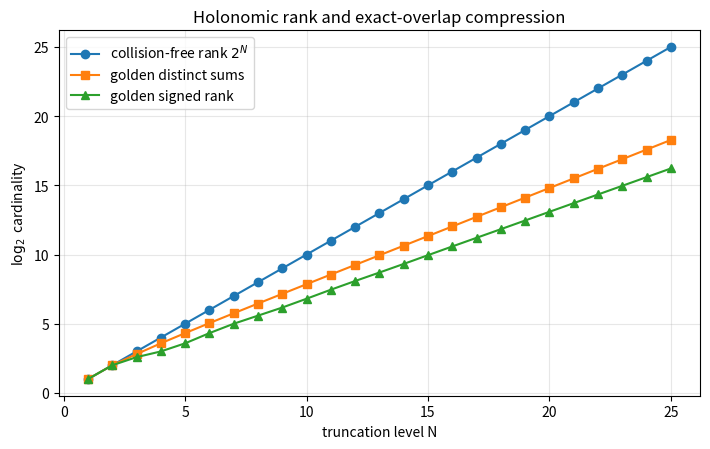
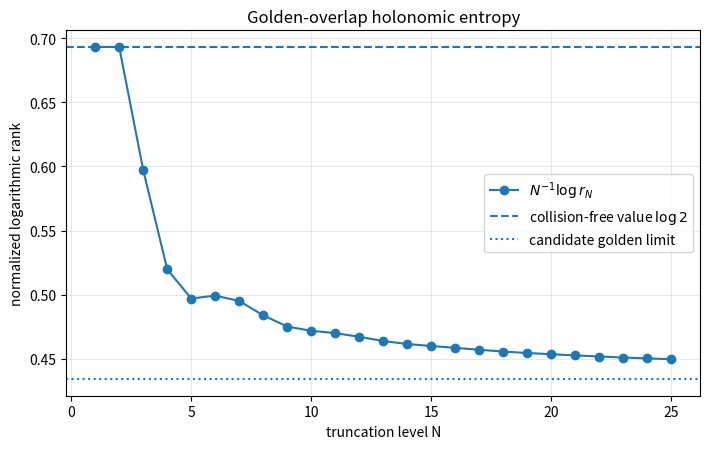
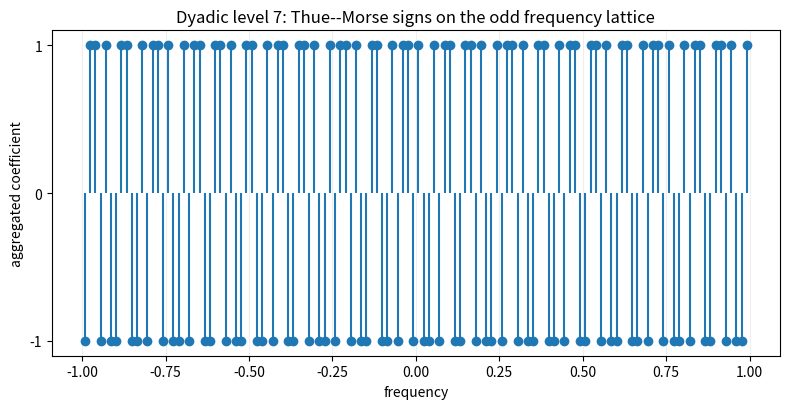
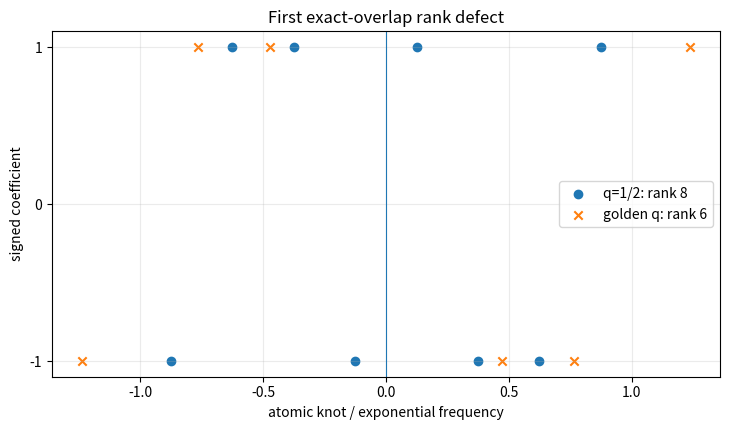
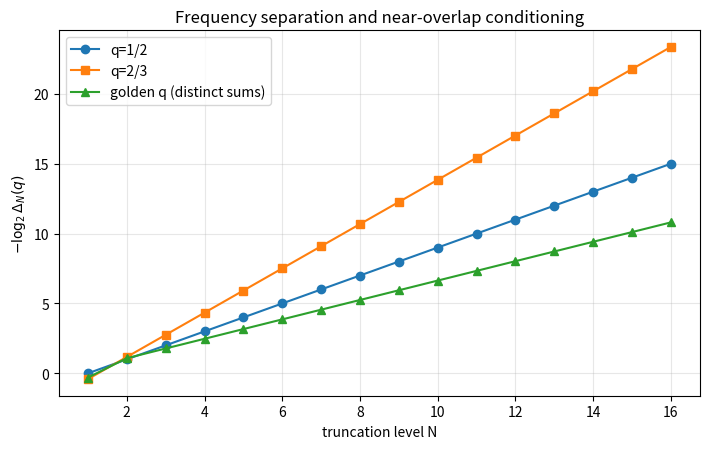

Source code (Python) for these figures, in order:
#!/usr/bin/env python3
"""Exact and high-precision experiments for the Fabius--Rvachev
holonomic-rank report.

The script studies finite geometric sinc products

    Phi_{q,N}(z) = product_{j=1}^N sinc(q^j z)

through the signed frequency expansion of z^N Phi_{q,N}.  The important
point is that frequency collisions are detected in *exact arithmetic*.
No tolerance-based clustering is used for the rank calculations.

Outputs
-------
The output directory receives:

* rank_table.csv
    Exact holonomic ranks for q=1/2, q=2/3, and q=(sqrt(5)-1)/2.
* golden_support_N3.csv
    The complete level-3 signed support at the golden overlap parameter.
* golden_recurrence_check.txt
    Exact verification of the experimentally discovered rank recurrence.
* dyadic_ode_coefficients.csv and dyadic_ode_examples.tex
    Exact coefficients of the minimal dyadic differential operators.
* ode_residuals.csv
    Multiprecision residual checks of those operators.
* dyadic_discriminant.csv
    Logarithms of the exact arithmetic-progression discriminants.
* separation_table.csv
    Exact or high-precision minimum spacings of signed sums.
* several PDF/PNG figures used by the report.

Only the standard library, SymPy, mpmath, and matplotlib are required.
The calculations are deterministic.
"""

from __future__ import annotations

import argparse
import csv
import math
from collections import defaultdict
from dataclasses import dataclass
from fractions import Fraction
from pathlib import Path
from typing import Dict, Iterable, Iterator, Mapping, MutableMapping, Sequence, Tuple

import matplotlib.pyplot as plt

# Embed TrueType outlines in generated PDF figures.  This avoids Type-3
# plot fonts while preserving deterministic vector graphics.
plt.rcParams["pdf.fonttype"] = 42
plt.rcParams["ps.fonttype"] = 42

import mpmath as mp
import sympy as sp


Frequency = Fraction
GoldenFrequency = Tuple[int, int]  # Represents a + b*q, q^2 = 1-q.


def ensure_directory(path: Path) -> None:
    """Create *path* and its parents if necessary."""

    path.mkdir(parents=True, exist_ok=True)


def write_csv(path: Path, fieldnames: Sequence[str], rows: Iterable[Mapping[str, object]]) -> None:
    """Write rows to a UTF-8 CSV file with a stable column order."""

    with path.open("w", encoding="utf-8", newline="") as stream:
        writer = csv.DictWriter(stream, fieldnames=fieldnames)
        writer.writeheader()
        writer.writerows(rows)


# ---------------------------------------------------------------------------
# Exact signed-frequency aggregation
# ---------------------------------------------------------------------------


def rational_signed_support(q: Fraction, n_max: int) -> list[Dict[Frequency, int]]:
    """Return the exact signed supports through level ``n_max``.

    At level N the dictionary maps

        omega = sum_{j=1}^N epsilon_j q^j

    to the aggregated coefficient product(epsilon_j).  A zero aggregate is
    removed immediately.  The number of dictionary entries is therefore the
    exact minimal holonomic rank proved in the report.
    """

    support: Dict[Frequency, int] = {Fraction(0): 1}
    result: list[Dict[Frequency, int]] = []
    power = Fraction(1)

    for _level in range(1, n_max + 1):
        power *= q
        updated: MutableMapping[Frequency, int] = defaultdict(int)
        for omega, coefficient in support.items():
            # Choosing epsilon=+1 preserves the current coefficient.
            updated[omega + power] += coefficient
            # Choosing epsilon=-1 reverses it.
            updated[omega - power] -= coefficient
        support = {omega: coefficient for omega, coefficient in updated.items() if coefficient != 0}
        result.append(support)

    return result


def golden_powers(n_max: int) -> list[GoldenFrequency]:
    """Return q^j as exact pairs a+b*q for q=(sqrt(5)-1)/2.

    Since q^2=1-q,

        (a+b*q)q = b + (a-b)q.
    """

    powers: list[GoldenFrequency] = [(1, 0)]
    if n_max >= 1:
        powers.append((0, 1))
    for _j in range(2, n_max + 1):
        a, b = powers[-1]
        powers.append((b, a - b))
    return powers


def golden_signed_support(n_max: int) -> list[Dict[GoldenFrequency, int]]:
    """Exact signed supports for the golden overlap parameter."""

    powers = golden_powers(n_max)
    support: Dict[GoldenFrequency, int] = {(0, 0): 1}
    result: list[Dict[GoldenFrequency, int]] = []

    for level in range(1, n_max + 1):
        va, vb = powers[level]
        updated: MutableMapping[GoldenFrequency, int] = defaultdict(int)
        for (a, b), coefficient in support.items():
            updated[(a + va, b + vb)] += coefficient
            updated[(a - va, b - vb)] -= coefficient
        support = {omega: coefficient for omega, coefficient in updated.items() if coefficient != 0}
        result.append(support)

    return result


def golden_distinct_sum_sets(n_max: int) -> list[set[GoldenFrequency]]:
    """All distinct signed sums, without signed cancellation.

    This differs from ``golden_signed_support``: a frequency can be reached by
    several sign words whose parity-weighted coefficients cancel.  The two
    cardinalities quantify unsigned overlap and signed holonomic rank,
    respectively.
    """

    powers = golden_powers(n_max)
    sums: set[GoldenFrequency] = {(0, 0)}
    result: list[set[GoldenFrequency]] = []
    for level in range(1, n_max + 1):
        va, vb = powers[level]
        sums = {(a + sign * va, b + sign * vb) for (a, b) in sums for sign in (-1, +1)}
        result.append(sums)
    return result


def golden_numeric(value: GoldenFrequency, dps: int = 80) -> mp.mpf:
    """Evaluate a+b*q at high precision."""

    mp.mp.dps = dps
    q = (mp.sqrt(5) - 1) / 2
    a, b = value
    return mp.mpf(a) + mp.mpf(b) * q


# ---------------------------------------------------------------------------
# Dyadic minimal differential operator
# ---------------------------------------------------------------------------


def dyadic_operator_polynomial(level: int) -> sp.Poly:
    """Return P_N(D)=prod_{ell=1}^{2^(N-1)}(D^2+(2ell-1)^2/4^N)."""

    if level < 1:
        raise ValueError("level must be positive")
    d = sp.Symbol("D")
    half_rank = 2 ** (level - 1)
    expression = sp.prod(
        d**2 + sp.Rational((2 * ell - 1) ** 2, 4**level)
        for ell in range(1, half_rank + 1)
    )
    return sp.Poly(sp.expand(expression), d, domain=sp.QQ)


def dyadic_thue_morse_terms(level: int) -> Iterator[Tuple[Fraction, int]]:
    """Yield (frequency, Thue--Morse coefficient) for the dyadic expansion."""

    for k in range(2**level):
        frequency = Fraction(2**level - 1 - 2 * k, 2**level)
        coefficient = -1 if k.bit_count() % 2 else 1
        yield frequency, coefficient


def evaluate_even_operator_residual(level: int, z: mp.mpf, dps: int = 100) -> Tuple[mp.mpf, mp.mpf]:
    """Evaluate a normalized residual of P_N(D)E_N at one point.

    E_N is the unscaled Thue--Morse exponential polynomial.  The calculation
    differentiates the exponential sum term by term and combines derivatives
    with the exact rational operator coefficients.  The returned pair is
    (absolute residual, residual divided by the 1-norm of all summands).
    """

    mp.mp.dps = dps
    polynomial = dyadic_operator_polynomial(level)
    # Map derivative degree -> exact coefficient.  Odd degrees are absent.
    coefficients = {monomial[0]: mp.mpf(str(coefficient.p)) / mp.mpf(str(coefficient.q))
                    for monomial, coefficient in polynomial.terms()}

    residual = mp.mpc(0)
    scale = mp.mpf(0)
    for derivative_order, operator_coefficient in coefficients.items():
        derivative_value = mp.mpc(0)
        for frequency, thue_morse in dyadic_thue_morse_terms(level):
            omega = mp.mpf(frequency.numerator) / frequency.denominator
            derivative_value += thue_morse * (1j * omega) ** derivative_order * mp.e ** (1j * omega * z)
        term = operator_coefficient * derivative_value
        residual += term
        scale += abs(term)

    absolute = abs(residual)
    relative = absolute / scale if scale else mp.mpf(0)
    return absolute, relative


# ---------------------------------------------------------------------------
# Separation and discriminant diagnostics
# ---------------------------------------------------------------------------


def minimum_fraction_spacing(values: Iterable[Fraction]) -> Fraction:
    """Minimum positive gap in an exact rational set."""

    ordered = sorted(set(values))
    return min(b - a for a, b in zip(ordered, ordered[1:]))


def minimum_golden_spacing(values: Iterable[GoldenFrequency], dps: int = 100) -> mp.mpf:
    """Minimum positive gap after a high-precision ordering of exact Q(q) values."""

    evaluated = sorted(golden_numeric(value, dps=dps) for value in set(values))
    return min(b - a for a, b in zip(evaluated, evaluated[1:]))


def log_dyadic_discriminant(level: int, dps: int = 100) -> mp.mpf:
    """Log absolute discriminant of the dyadic characteristic polynomial.

    There are n=2^N equally spaced roots with step 2/n on the imaginary axis,
    hence

        |Disc| = (2/n)^(n(n-1)) * product_{j=1}^{n-1} (j!)^2.
    """

    mp.mp.dps = dps
    n = 2**level
    return n * (n - 1) * mp.log(mp.mpf(2) / n) + 2 * mp.log(mp.barnesg(n + 1))


# ---------------------------------------------------------------------------
# Output generation
# ---------------------------------------------------------------------------


def generate_rank_data(output: Path, n_max: int = 25) -> tuple[list[int], list[int], list[int], list[int]]:
    """Generate exact rank tables and return the plotted sequences."""

    # Dyadic and q=2/3 are collision-free; exact dictionaries are nevertheless
    # constructed through level 16 as an independent verification.
    rational_limit = min(n_max, 16)
    dyadic_support = rational_signed_support(Fraction(1, 2), rational_limit)
    two_thirds_support = rational_signed_support(Fraction(2, 3), rational_limit)

    golden_support = golden_signed_support(n_max)
    golden_distinct = golden_distinct_sum_sets(n_max)

    rows = []
    for level in range(1, n_max + 1):
        dyadic_rank = len(dyadic_support[level - 1]) if level <= rational_limit else 2**level
        two_thirds_rank = len(two_thirds_support[level - 1]) if level <= rational_limit else 2**level
        g_support = golden_support[level - 1]
        rows.append(
            {
                "N": level,
                "rank_q_1_2": dyadic_rank,
                "rank_q_2_3": two_thirds_rank,
                "rank_q_golden": len(g_support),
                "distinct_sums_q_golden": len(golden_distinct[level - 1]),
                "max_abs_coefficient_q_golden": max(abs(value) for value in g_support.values()),
                "normalized_entropy_q_golden": f"{math.log(len(g_support), 2) / level:.16g}",
            }
        )

    write_csv(
        output / "rank_table.csv",
        [
            "N",
            "rank_q_1_2",
            "rank_q_2_3",
            "rank_q_golden",
            "distinct_sums_q_golden",
            "max_abs_coefficient_q_golden",
            "normalized_entropy_q_golden",
        ],
        rows,
    )

    # Complete exact N=3 certificate for q=(sqrt(5)-1)/2.
    n3_rows = []
    for (a, b), coefficient in sorted(
        golden_support[2].items(), key=lambda item: float(golden_numeric(item[0]))
    ):
        n3_rows.append(
            {
                "a": a,
                "b": b,
                "frequency_a_plus_bq": f"{mp.nstr(golden_numeric((a, b)), 30)}",
                "aggregated_coefficient": coefficient,
            }
        )
    write_csv(
        output / "golden_support_N3.csv",
        ["a", "b", "frequency_a_plus_bq", "aggregated_coefficient"],
        n3_rows,
    )

    ranks = [1] + [len(support) for support in golden_support]
    recurrence_failures = []
    for level in range(3, n_max + 1):
        expected = 2 * ranks[level - 1] - 2 * ranks[level - 2] + 2 * ranks[level - 3]
        if ranks[level] != expected:
            recurrence_failures.append((level, ranks[level], expected))

    dominant_root = max(
        root for root in sp.nroots(sp.Symbol("x") ** 3 - 2 * sp.Symbol("x") ** 2 + 2 * sp.Symbol("x") - 2)
        if abs(sp.im(root)) < sp.Float("1e-30")
    )
    with (output / "golden_recurrence_check.txt").open("w", encoding="utf-8") as stream:
        stream.write("Golden-ratio signed holonomic-rank experiment\n")
        stream.write("q = (sqrt(5)-1)/2, with exact arithmetic in Z[q]/(q^2+q-1).\n\n")
        stream.write(f"Levels checked: 0 through {n_max}\n")
        stream.write("Ranks: " + ", ".join(str(value) for value in ranks) + "\n")
        stream.write("Candidate recurrence for N>=3:\n")
        stream.write("    r_N = 2 r_{N-1} - 2 r_{N-2} + 2 r_{N-3}.\n")
        stream.write(f"Failures: {recurrence_failures or 'none'}\n")
        stream.write("All surviving coefficients had absolute value 1: "
                     + str(all(max(abs(c) for c in support.values()) == 1 for support in golden_support))
                     + "\n")
        stream.write(f"Dominant characteristic root: {dominant_root}\n")
        stream.write("This file is computational evidence, not a proof of the recurrence.\n")

    return (
        list(range(1, n_max + 1)),
        [2**level for level in range(1, n_max + 1)],
        [len(support) for support in golden_support],
        [len(values) for values in golden_distinct],
    )


def generate_operator_data(output: Path, max_level: int = 5) -> None:
    """Generate exact dyadic operator coefficients and residual checks."""

    coefficient_rows = []
    latex_lines = [
        "% Generated by frontier_experiments.py; do not edit by hand.",
        "\\begin{align*}",
    ]

    for level in range(1, max_level + 1):
        polynomial = dyadic_operator_polynomial(level)
        for monomial, coefficient in polynomial.terms():
            coefficient_rows.append(
                {
                    "N": level,
                    "derivative_order": monomial[0],
                    "coefficient": str(coefficient),
                    "numerator": int(coefficient.p),
                    "denominator": int(coefficient.q),
                }
            )
        if level <= 3:
            latex_lines.append(
                rf"\mathcal P_{{{level}}}(D)&={sp.latex(polynomial.as_expr())}\\"
            )
    latex_lines.append("\\end{align*}")

    write_csv(
        output / "dyadic_ode_coefficients.csv",
        ["N", "derivative_order", "coefficient", "numerator", "denominator"],
        coefficient_rows,
    )
    (output / "dyadic_ode_examples.tex").write_text("\n".join(latex_lines) + "\n", encoding="utf-8")

    residual_rows = []
    for level in range(1, min(max_level, 6) + 1):
        for point in (mp.mpf("0.37"), mp.mpf("1.1"), mp.mpf("2.7")):
            absolute, relative = evaluate_even_operator_residual(level, point, dps=120)
            residual_rows.append(
                {
                    "N": level,
                    "z": mp.nstr(point, 10),
                    "absolute_residual": mp.nstr(absolute, 12),
                    "relative_residual": mp.nstr(relative, 12),
                }
            )
    write_csv(
        output / "ode_residuals.csv",
        ["N", "z", "absolute_residual", "relative_residual"],
        residual_rows,
    )


def generate_discriminant_data(output: Path, max_level: int = 12) -> None:
    """Generate exact-formula discriminant diagnostics."""

    rows = []
    for level in range(1, max_level + 1):
        n = 2**level
        exact_log = log_dyadic_discriminant(level, dps=120)
        asymptotic = (
            n**2 * (mp.log(2) - mp.mpf("1.5"))
            + n * mp.log(mp.pi * n)
            - mp.log(n) / 6
            + 2 * mp.diff(lambda s: mp.zeta(s), -1)
        )
        rows.append(
            {
                "N": level,
                "rank_n": n,
                "log_abs_discriminant": mp.nstr(exact_log, 24),
                "two_term_asymptotic": mp.nstr(asymptotic, 24),
                "difference": mp.nstr(exact_log - asymptotic, 16),
            }
        )
    write_csv(
        output / "dyadic_discriminant.csv",
        ["N", "rank_n", "log_abs_discriminant", "two_term_asymptotic", "difference"],
        rows,
    )


def generate_separation_data(output: Path, max_level: int = 16) -> tuple[list[int], list[float], list[float], list[float]]:
    """Compute exact/high-precision minimum signed-sum spacings."""

    dyadic = rational_signed_support(Fraction(1, 2), max_level)
    two_thirds = rational_signed_support(Fraction(2, 3), max_level)
    golden_sets = golden_distinct_sum_sets(max_level)

    rows = []
    dyadic_logs: list[float] = []
    two_thirds_logs: list[float] = []
    golden_logs: list[float] = []

    for level in range(1, max_level + 1):
        d_gap = minimum_fraction_spacing(dyadic[level - 1].keys())
        t_gap = minimum_fraction_spacing(two_thirds[level - 1].keys())
        g_gap = minimum_golden_spacing(golden_sets[level - 1], dps=140)

        d_log = -math.log2(float(d_gap))
        t_log = -math.log2(float(t_gap))
        g_log = float(-mp.log(g_gap, 2))
        dyadic_logs.append(d_log)
        two_thirds_logs.append(t_log)
        golden_logs.append(g_log)

        rows.append(
            {
                "N": level,
                "dyadic_gap_exact": str(d_gap),
                "q_2_3_gap_exact": str(t_gap),
                "golden_distinct_gap_80_digits": mp.nstr(g_gap, 80),
                "minus_log2_dyadic_gap": f"{d_log:.16g}",
                "minus_log2_q_2_3_gap": f"{t_log:.16g}",
                "minus_log2_golden_gap": f"{g_log:.16g}",
            }
        )

    write_csv(
        output / "separation_table.csv",
        [
            "N",
            "dyadic_gap_exact",
            "q_2_3_gap_exact",
            "golden_distinct_gap_80_digits",
            "minus_log2_dyadic_gap",
            "minus_log2_q_2_3_gap",
            "minus_log2_golden_gap",
        ],
        rows,
    )
    return list(range(1, max_level + 1)), dyadic_logs, two_thirds_logs, golden_logs


def save_figure(fig: plt.Figure, output: Path, stem: str) -> None:
    """Save a figure in vector PDF and high-resolution PNG formats."""

    fig.tight_layout()
    fig.savefig(output / f"{stem}.pdf", bbox_inches="tight")
    fig.savefig(output / f"{stem}.png", dpi=220, bbox_inches="tight")
    plt.close(fig)


def generate_figures(
    output: Path,
    rank_data: tuple[list[int], list[int], list[int], list[int]],
    separation_data: tuple[list[int], list[float], list[float], list[float]],
) -> None:
    """Create the figures included in the report."""

    levels, full_ranks, golden_ranks, golden_distinct = rank_data

    fig, axis = plt.subplots(figsize=(7.2, 4.6))
    axis.plot(levels, [math.log2(value) for value in full_ranks], marker="o", label=r"collision-free rank $2^N$")
    axis.plot(levels, [math.log2(value) for value in golden_distinct], marker="s", label="golden distinct sums")
    axis.plot(levels, [math.log2(value) for value in golden_ranks], marker="^", label="golden signed rank")
    axis.set_xlabel("truncation level N")
    axis.set_ylabel(r"$\log_2$ cardinality")
    axis.set_title("Holonomic rank and exact-overlap compression")
    axis.grid(True, alpha=0.3)
    axis.legend()
    save_figure(fig, output, "rank_growth")

    fig, axis = plt.subplots(figsize=(7.2, 4.6))
    axis.plot(levels, [math.log(value) / level for level, value in zip(levels, golden_ranks)], marker="o", label=r"$N^{-1}\log r_N$")
    axis.axhline(math.log(2), linestyle="--", label=r"collision-free value $\log 2$")
    dominant = 1.5436890126920764
    axis.axhline(math.log(dominant), linestyle=":", label="candidate golden limit")
    axis.set_xlabel("truncation level N")
    axis.set_ylabel("normalized logarithmic rank")
    axis.set_title("Golden-overlap holonomic entropy")
    axis.grid(True, alpha=0.3)
    axis.legend()
    save_figure(fig, output, "golden_entropy")

    # Thue--Morse frequency coefficients at one moderate dyadic level.
    level = 7
    terms = sorted(dyadic_thue_morse_terms(level))
    frequencies = [float(omega) for omega, _coefficient in terms]
    coefficients = [coefficient for _omega, coefficient in terms]
    fig, axis = plt.subplots(figsize=(8.0, 4.2))
    markerline, stemlines, baseline = axis.stem(frequencies, coefficients, basefmt=" ")
    axis.set_xlabel("frequency")
    axis.set_ylabel("aggregated coefficient")
    axis.set_yticks([-1, 0, 1])
    axis.set_title(r"Dyadic level 7: Thue--Morse signs on the odd frequency lattice")
    axis.grid(True, axis="x", alpha=0.2)
    save_figure(fig, output, "dyadic_thue_morse_spectrum")

    # Direct comparison of the level-3 top-derivative atomic supports.
    dyadic_n3 = sorted(dyadic_thue_morse_terms(3))
    golden_n3 = golden_signed_support(3)[2]
    golden_terms = sorted(
        ((float(golden_numeric(omega)), coefficient) for omega, coefficient in golden_n3.items()),
        key=lambda pair: pair[0],
    )
    fig, axis = plt.subplots(figsize=(7.4, 4.4))
    axis.scatter([float(value) for value, _ in dyadic_n3], [coefficient for _, coefficient in dyadic_n3], marker="o", label="q=1/2: rank 8")
    axis.scatter([value for value, _ in golden_terms], [coefficient for _, coefficient in golden_terms], marker="x", label="golden q: rank 6")
    axis.axvline(0.0, linewidth=0.8)
    axis.set_xlabel("atomic knot / exponential frequency")
    axis.set_ylabel("signed coefficient")
    axis.set_yticks([-1, 0, 1])
    axis.set_title("First exact-overlap rank defect")
    axis.grid(True, alpha=0.25)
    axis.legend()
    save_figure(fig, output, "level3_rank_defect")

    sep_levels, dyadic_logs, two_thirds_logs, golden_logs = separation_data
    fig, axis = plt.subplots(figsize=(7.2, 4.6))
    axis.plot(sep_levels, dyadic_logs, marker="o", label="q=1/2")
    axis.plot(sep_levels, two_thirds_logs, marker="s", label="q=2/3")
    axis.plot(sep_levels, golden_logs, marker="^", label="golden q (distinct sums)")
    axis.set_xlabel("truncation level N")
    axis.set_ylabel(r"$-\log_2 \Delta_N(q)$")
    axis.set_title("Frequency separation and near-overlap conditioning")
    axis.grid(True, alpha=0.3)
    axis.legend()
    save_figure(fig, output, "frequency_separation")


def write_readme(output: Path) -> None:
    """Write reproducibility notes for the numerical package."""

    text = """# Numerical experiment package

Run from this directory with

```bash
python frontier_experiments.py --output-dir data
```

The report build uses the already generated tables and figures under `data/`.
All holonomic-rank and collision computations use exact rational or exact
quadratic-field arithmetic. Floating point is used only for presentation,
minimum-gap ordering after exact deduplication, ODE residual diagnostics, and
plots.

Tested with Python 3.13, SymPy 1.14, mpmath 1.3, and matplotlib 3.10.
The golden-ratio recurrence reported by the script is explicitly classified in
the paper as computational evidence/conjecture, not as a proved theorem.
"""
    (output / "NUMERICAL_README.md").write_text(text, encoding="utf-8")


def main() -> None:
    parser = argparse.ArgumentParser(description=__doc__)
    parser.add_argument(
        "--output-dir",
        type=Path,
        default=Path("data"),
        help="directory for generated tables and figures (default: data)",
    )
    parser.add_argument(
        "--rank-levels",
        type=int,
        default=25,
        help="maximum level for exact rank calculations (default: 25)",
    )
    args = parser.parse_args()

    output = args.output_dir.resolve()
    ensure_directory(output)

    rank_data = generate_rank_data(output, n_max=args.rank_levels)
    generate_operator_data(output, max_level=5)
    generate_discriminant_data(output, max_level=12)
    separation_data = generate_separation_data(output, max_level=16)
    generate_figures(output, rank_data, separation_data)
    write_readme(output.parent)

    print(f"Generated experiment outputs in {output}")


if __name__ == "__main__":
    main()
